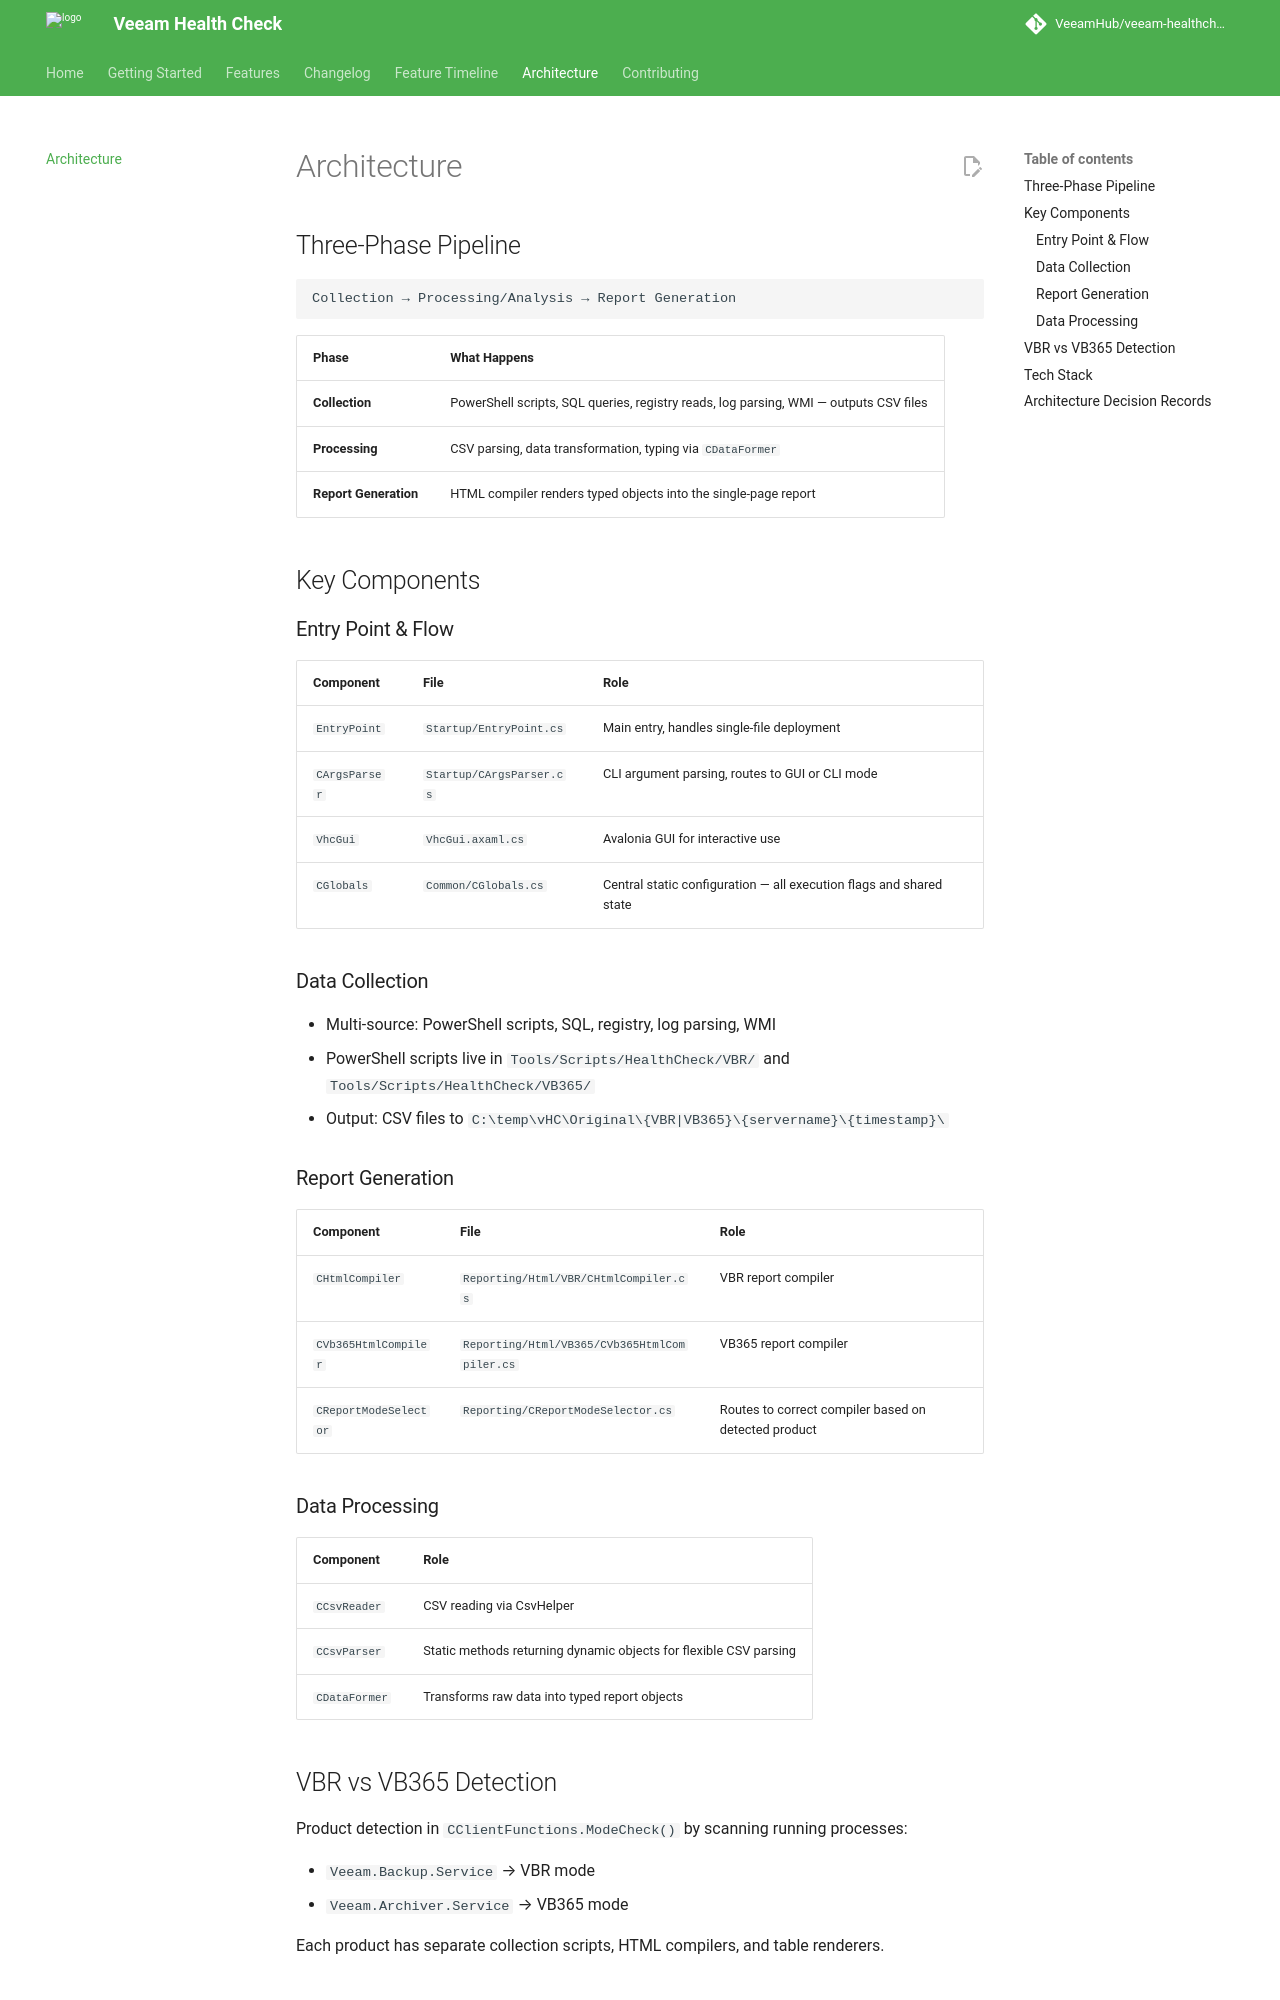

repository: VeeamHub/veeam-healthcheck · page: architecture/index.html · generator: mkdocs

# Architecture

## Three-Phase Pipeline

```
Collection → Processing/Analysis → Report Generation
```

| Phase | What Happens |
|---|---|
| **Collection** | PowerShell scripts, SQL queries, registry reads, log parsing, WMI — outputs CSV files |
| **Processing** | CSV parsing, data transformation, typing via `CDataFormer` |
| **Report Generation** | HTML compiler renders typed objects into the single-page report |

## Key Components

### Entry Point & Flow

| Component | File | Role |
|---|---|---|
| `EntryPoint` | `Startup/EntryPoint.cs` | Main entry, handles single-file deployment |
| `CArgsParser` | `Startup/CArgsParser.cs` | CLI argument parsing, routes to GUI or CLI mode |
| `VhcGui` | `VhcGui.axaml.cs` | Avalonia GUI for interactive use |
| `CGlobals` | `Common/CGlobals.cs` | Central static configuration — all execution flags and shared state |

### Data Collection

- Multi-source: PowerShell scripts, SQL, registry, log parsing, WMI
- PowerShell scripts live in `Tools/Scripts/HealthCheck/VBR/` and `Tools/Scripts/HealthCheck/VB365/`
- Output: CSV files to `C:\temp\vHC\Original\{VBR|VB365}\{servername}\{timestamp}\`

### Report Generation

| Component | File | Role |
|---|---|---|
| `CHtmlCompiler` | `Reporting/Html/VBR/CHtmlCompiler.cs` | VBR report compiler |
| `CVb365HtmlCompiler` | `Reporting/Html/VB365/CVb365HtmlCompiler.cs` | VB365 report compiler |
| `CReportModeSelector` | `Reporting/CReportModeSelector.cs` | Routes to correct compiler based on detected product |

### Data Processing

| Component | Role |
|---|---|
| `CCsvReader` | CSV reading via CsvHelper |
| `CCsvParser` | Static methods returning dynamic objects for flexible CSV parsing |
| `CDataFormer` | Transforms raw data into typed report objects |
